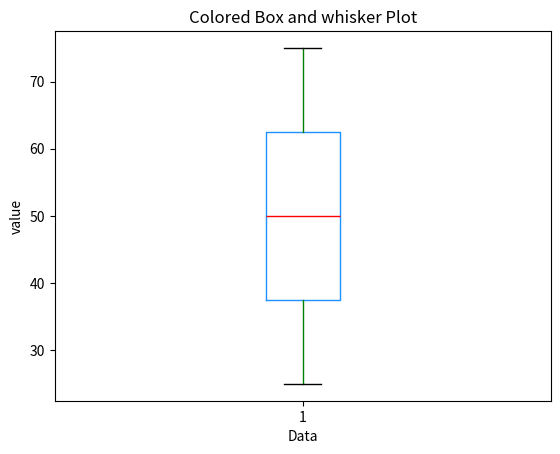

Reproduce this figure in Python.
import matplotlib.pyplot as plt

data=[25,30,35,40,45,50,55,60,65,70,75]

box_color='dodgerblue'
median_color='red'
whisker_color='green'
flier_color='purple'

plt.boxplot(data,boxprops={'color':box_color},medianprops={'color':median_color},whiskerprops={'color':whisker_color},flierprops={'markerfacecolor':flier_color})
plt.xlabel('Data')
plt.ylabel('value')
plt.title('Colored Box and whisker Plot')
